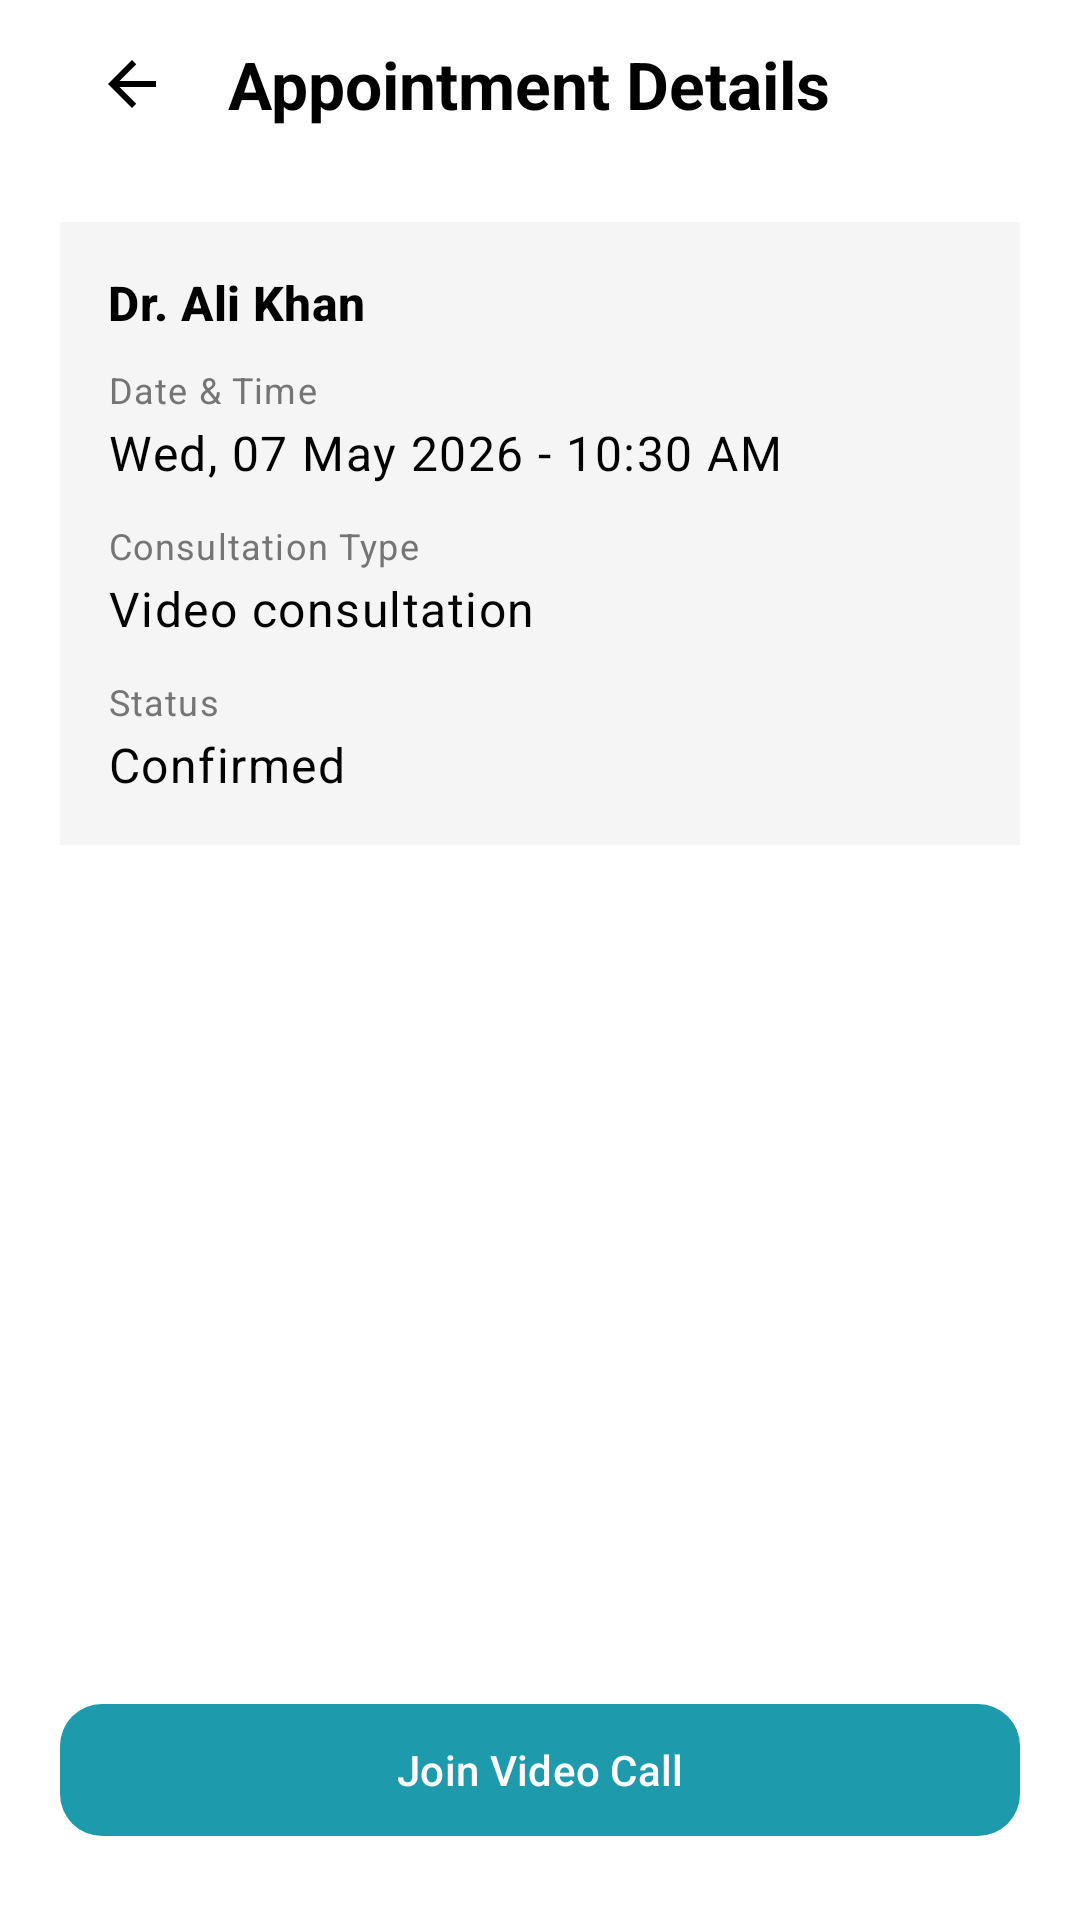

This screen was rendered from an Android layout file. Write that file and the resources it references.
<!-- AndroidManifest.xml: application theme Theme.MyHealth -->
<!-- res/layout/activity_appointment_detail.xml -->
<?xml version="1.0" encoding="utf-8"?>
<androidx.constraintlayout.widget.ConstraintLayout xmlns:android="http://schemas.android.com/apk/res/android"
    xmlns:app="http://schemas.android.com/apk/res-auto"
    xmlns:tools="http://schemas.android.com/tools"
    android:id="@+id/root_appointment_detail"
    android:layout_width="match_parent"
    android:layout_height="match_parent"
    android:background="@color/background_page"
    tools:context=".AppointmentDetailActivity">

    <LinearLayout
        android:id="@+id/top_bar"
        android:layout_width="0dp"
        android:layout_height="@dimen/toolbar_height"
        android:gravity="center_vertical"
        android:orientation="horizontal"
        android:paddingStart="@dimen/screen_horizontal_padding"
        android:paddingEnd="@dimen/screen_horizontal_padding"
        app:layout_constraintEnd_toEndOf="parent"
        app:layout_constraintStart_toStartOf="parent"
        app:layout_constraintTop_toTopOf="parent">

        <ImageButton
            android:id="@+id/button_back"
            android:layout_width="48dp"
            android:layout_height="48dp"
            android:background="?attr/selectableItemBackgroundBorderless"
            android:contentDescription="@string/cd_back"
            android:padding="12dp"
            android:scaleType="centerInside"
            app:srcCompat="@drawable/ic_arrow_back_24"
            tools:ignore="TouchTargetSizeCheck" />

        <TextView
            android:layout_width="wrap_content"
            android:layout_height="wrap_content"
            android:layout_marginStart="8dp"
            android:text="@string/appointment_detail_title"
            android:textAppearance="@style/TextAppearance.Material3.TitleLarge"
            android:textColor="@color/text_primary"
            android:textStyle="bold" />
    </LinearLayout>

    <LinearLayout
        android:layout_width="0dp"
        android:layout_height="wrap_content"
        android:layout_marginTop="@dimen/section_spacing_medium"
        android:layout_marginHorizontal="@dimen/screen_horizontal_padding"
        android:background="@color/surface_muted"
        android:orientation="vertical"
        android:padding="16dp"
        app:layout_constraintEnd_toEndOf="parent"
        app:layout_constraintStart_toStartOf="parent"
        app:layout_constraintTop_toBottomOf="@id/top_bar">

        <TextView
            android:layout_width="match_parent"
            android:layout_height="wrap_content"
            android:text="@string/dummy_doctor_name"
            android:textAppearance="@style/TextAppearance.Material3.TitleMedium"
            android:textColor="@color/text_primary"
            android:textStyle="bold" />

        <TextView
            android:layout_width="match_parent"
            android:layout_height="wrap_content"
            android:layout_marginTop="10dp"
            android:text="@string/detail_label_datetime"
            android:textAppearance="@style/TextAppearance.Material3.BodySmall"
            android:textColor="@color/text_secondary" />

        <TextView
            android:layout_width="match_parent"
            android:layout_height="wrap_content"
            android:layout_marginTop="2dp"
            android:text="@string/dummy_appointment_datetime"
            android:textAppearance="@style/TextAppearance.Material3.BodyLarge"
            android:textColor="@color/text_primary" />

        <TextView
            android:layout_width="match_parent"
            android:layout_height="wrap_content"
            android:layout_marginTop="12dp"
            android:text="@string/detail_label_type"
            android:textAppearance="@style/TextAppearance.Material3.BodySmall"
            android:textColor="@color/text_secondary" />

        <TextView
            android:layout_width="match_parent"
            android:layout_height="wrap_content"
            android:layout_marginTop="2dp"
            android:text="@string/dummy_appointment_type"
            android:textAppearance="@style/TextAppearance.Material3.BodyLarge"
            android:textColor="@color/text_primary" />

        <TextView
            android:layout_width="match_parent"
            android:layout_height="wrap_content"
            android:layout_marginTop="12dp"
            android:text="@string/detail_label_status"
            android:textAppearance="@style/TextAppearance.Material3.BodySmall"
            android:textColor="@color/text_secondary" />

        <TextView
            android:layout_width="match_parent"
            android:layout_height="wrap_content"
            android:layout_marginTop="2dp"
            android:text="@string/dummy_appointment_status"
            android:textAppearance="@style/TextAppearance.Material3.BodyLarge"
            android:textColor="@color/text_primary" />
    </LinearLayout>

    <com.google.android.material.button.MaterialButton
        android:id="@+id/button_join_video_call"
        style="@style/Widget.Material3.Button"
        android:layout_width="0dp"
        android:layout_height="wrap_content"
        android:layout_marginHorizontal="@dimen/screen_horizontal_padding"
        android:layout_marginBottom="24dp"
        android:minHeight="52dp"
        android:text="@string/join_video_call"
        android:textAllCaps="false"
        android:textColor="@color/white"
        app:backgroundTint="@color/theme_primary"
        app:cornerRadius="@dimen/corner_button"
        app:layout_constraintBottom_toBottomOf="parent"
        app:layout_constraintEnd_toEndOf="parent"
        app:layout_constraintStart_toStartOf="parent"
        app:rippleColor="@color/surface_muted" />

</androidx.constraintlayout.widget.ConstraintLayout>
<!-- resources referenced by this layout -->
<resources>
  <color name="background_page">#FFFFFF</color>
  <color name="surface_muted">#F5F5F5</color>
  <color name="text_primary">#FF000000</color>
  <color name="text_secondary">#FF757575</color>
  <color name="theme_primary">#1D9AAB</color>
  <color name="white">#FFFFFFFF</color>
  <dimen name="corner_button">14dp</dimen>
  <dimen name="screen_horizontal_padding">20dp</dimen>
  <dimen name="section_spacing_medium">18dp</dimen>
  <dimen name="toolbar_height">56dp</dimen>
  <!-- drawable ic_arrow_back_24 (drawable) -->
  <?xml version="1.0" encoding="utf-8"?>
  <vector xmlns:android="http://schemas.android.com/apk/res/android"
      android:width="24dp"
      android:height="24dp"
      android:autoMirrored="true"
      android:viewportWidth="24"
      android:viewportHeight="24">
      <path
          android:fillColor="@color/black"
          android:pathData="M20,11H7.83l5.59,-5.59L12,4l-8,8 8,8 1.41,-1.41L7.83,13H20v-2z" />
  </vector>
  <string name="appointment_detail_title">Appointment Details</string>
  <string name="cd_back">Back</string>
  <string name="detail_label_datetime">Date &amp; Time</string>
  <string name="detail_label_status">Status</string>
  <string name="detail_label_type">Consultation Type</string>
  <string name="dummy_appointment_datetime">Wed, 07 May 2026 - 10:30 AM</string>
  <string name="dummy_appointment_status">Confirmed</string>
  <string name="dummy_appointment_type">Video consultation</string>
  <string name="dummy_doctor_name">Dr. Ali Khan</string>
  <string name="join_video_call">Join Video Call</string>
  <style name="Theme.MyHealth" parent="Base.Theme.MyHealth" />
  <color name="black">#FF000000</color>
  <style name="Base.Theme.MyHealth" parent="Theme.Material3.DayNight.NoActionBar">
          <item name="android:windowBackground">@color/background_page</item>
          <item name="android:navigationBarColor">@color/background_page</item>
          <item name="android:windowLightNavigationBar" tools:targetApi="o_mr1">true</item>
          <item name="android:statusBarColor">@android:color/transparent</item>
          <item name="colorPrimary">@color/theme_primary</item>
          <item name="colorOnPrimary">@color/white</item>
          <item name="colorSurface">@color/background_page</item>
          <item name="colorOnSurface">@color/text_primary</item>
          <item name="colorOnSurfaceVariant">@color/text_secondary</item>
      </style>
</resources>
